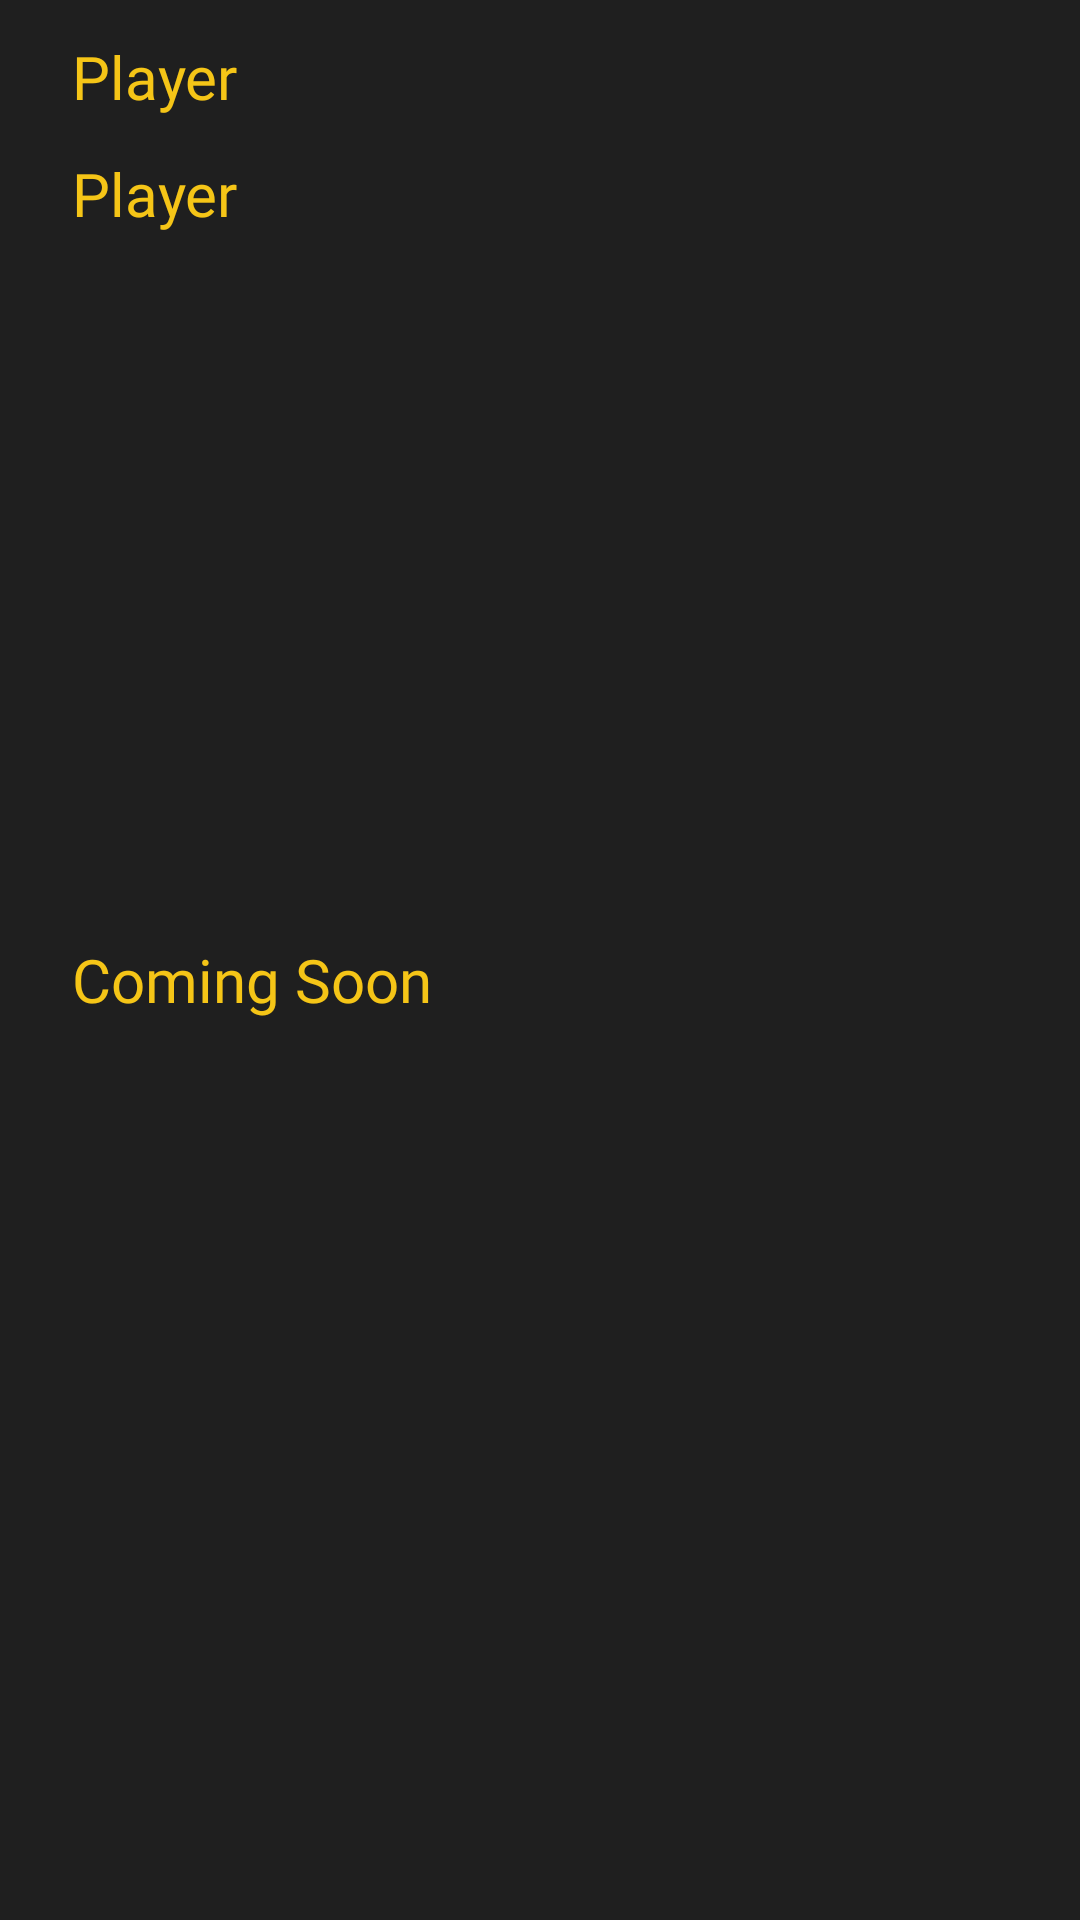

Here is an Android app screen rendered from its layout file. Give the layout XML and the strings, colors and styles it references.
<!-- AndroidManifest.xml: application theme Theme.Cinema -->
<!-- res/layout/fragment_home.xml -->
<?xml version="1.0" encoding="utf-8"?>
<androidx.constraintlayout.widget.ConstraintLayout xmlns:android="http://schemas.android.com/apk/res/android"
    xmlns:app="http://schemas.android.com/apk/res-auto"
    xmlns:tools="http://schemas.android.com/tools"
    android:layout_width="match_parent"
    android:orientation="vertical"
    android:layout_height="match_parent"
    android:background="@color/dark_grey">



    <ScrollView
        android:layout_width="match_parent"
        android:layout_height="match_parent"
        android:scrollbars="none"
        tools:layout_editor_absoluteX="-16dp"
        tools:layout_editor_absoluteY="31dp">



        <LinearLayout
            android:layout_width="match_parent"
            android:layout_height="match_parent"
            android:orientation="vertical">

            <TextView
                android:id="@+id/player_label"
                android:layout_width="match_parent"
                android:layout_height="wrap_content"
                android:layout_marginStart="24dp"
                android:layout_marginTop="12dp"
                android:fontFamily="@font/roboto_bold"
                android:text="Player"
                android:textColor="@color/yellow"
                android:textSize="20sp" />

            <TextView
                android:id="@+id/current_player"
                android:layout_width="match_parent"
                android:layout_height="wrap_content"
                android:layout_marginStart="24dp"
                android:layout_marginTop="12dp"
                android:fontFamily="@font/roboto_bold"
                android:text="Player"
                android:textColor="@color/yellow"
                android:textSize="20sp" />



            <androidx.cardview.widget.CardView
                android:id="@+id/cardView"
                android:layout_width="0dp"
                android:layout_height="wrap_content"
                android:layout_marginStart="4dp"
                app:layout_constraintBottom_toBottomOf="@+id/rv_main_category"
                app:layout_constraintStart_toStartOf="parent" />

            <androidx.recyclerview.widget.RecyclerView
                android:id="@+id/rv_main_category"
                android:layout_width="match_parent"
                android:layout_height="183dp"
                android:layout_margin="20dp"
                android:layout_marginStart="16dp"
                android:layout_marginTop="20dp"
                android:orientation="vertical"
                app:layout_constraintStart_toStartOf="parent"
                app:layout_constraintTop_toBottomOf="@+id/search_view"
                tools:itemCount="5"
                tools:listitem="@layout/item_rv_main_category" />

            <TextView
                android:id="@+id/textView_category"
                android:layout_width="match_parent"
                android:layout_height="wrap_content"
                android:layout_marginStart="24dp"
                android:layout_marginTop="12dp"
                android:fontFamily="@font/roboto_bold"
                android:text="Coming Soon"
                android:textColor="@color/yellow"
                android:textSize="20sp" />

            <androidx.recyclerview.widget.RecyclerView
                android:id="@+id/rv_sub_category"
                android:layout_width="match_parent"
                android:layout_height="wrap_content"
                android:layout_margin="20dp"
                android:layout_marginStart="24dp"
                android:layout_marginTop="20dp"
                android:orientation="vertical"
                app:layout_constraintStart_toStartOf="parent"
                app:layout_constraintTop_toBottomOf="@+id/textView_category"
                tools:itemCount="1"
                tools:listitem="@layout/item_rv_sub_category" />

        </LinearLayout>
    </ScrollView>


</androidx.constraintlayout.widget.ConstraintLayout>
<!-- res/layout/item_rv_main_category.xml (included above) -->
<?xml version="1.0" encoding="utf-8"?>
<RelativeLayout xmlns:android="http://schemas.android.com/apk/res/android"
    xmlns:app="http://schemas.android.com/apk/res-auto"
    xmlns:tools="http://schemas.android.com/tools"
    android:layout_width="wrap_content"
    android:layout_height="wrap_content">


    <androidx.cardview.widget.CardView
        android:id="@+id/category_card"
        android:layout_width="338dp"
        android:layout_height="59dp"
        android:layout_marginStart="10dp"
        android:layout_marginTop="10dp"
        android:layout_marginEnd="10dp"
        android:layout_marginBottom="10dp"
        app:cardBackgroundColor="@color/yellow"
        app:cardCornerRadius="10dp"
        app:cardElevation="5dp">

        <RelativeLayout
            android:layout_width="337dp"
            android:layout_height="match_parent">

            <ImageView
                android:id="@+id/img_mov"
                android:layout_width="57dp"
                android:layout_height="38dp"
                android:layout_alignParentTop="true"
                android:layout_alignParentEnd="true"
                android:layout_marginTop="7dp"
                android:layout_marginEnd="5dp"
                android:layout_marginRight="-20dp"
                android:src="@drawable/icons8_cinema_100" />

            <TextView
                android:id="@+id/tv_category_name"
                android:layout_width="match_parent"
                android:layout_height="wrap_content"
                android:layout_alignParentStart="true"
                android:layout_alignParentBottom="true"
                android:fontFamily="@font/roboto_bold"
                android:maxEms="10"
                android:maxLines="2"
                android:padding="10dp"
                android:text="Category Name"
                android:textColor="@color/black"
                android:textSize="20dp" />
        </RelativeLayout>
    </androidx.cardview.widget.CardView>



</RelativeLayout>
<!-- res/layout/item_rv_sub_category.xml (included above) -->
<?xml version="1.0" encoding="utf-8"?>
<LinearLayout xmlns:android="http://schemas.android.com/apk/res/android"
    xmlns:app="http://schemas.android.com/apk/res-auto"
    xmlns:tools="http://schemas.android.com/tools"
    android:layout_width="wrap_content"
    android:orientation="vertical"
    android:layout_height="wrap_content">


    <androidx.cardview.widget.CardView
        android:layout_width="180dp"
        android:layout_height="260dp"
        android:layout_margin="10dp"
        app:cardCornerRadius="10dp"
        app:cardElevation="5dp">

        <ImageView
            android:id="@+id/img_movie"
            android:layout_width="match_parent"
            android:scaleType="centerCrop"
            android:layout_height="match_parent"
            android:src="@drawable/default_poster" />

    </androidx.cardview.widget.CardView>
    <LinearLayout
        android:layout_width="match_parent"
        android:layout_height="wrap_content"
        android:orientation="vertical">



        <TextView
            android:id="@+id/tv_movie_name"
            android:layout_width="match_parent"
            android:layout_height="wrap_content"
            android:text="Movie Title"
            android:textSize="15sp"
            android:textColor="@color/white"
            android:maxLines="2"
            android:fontFamily="@font/roboto_bold"
            android:paddingStart="10dp"/>
    </LinearLayout>


</LinearLayout>
<!-- resources referenced by this layout -->
<resources>
  <color name="black">#000000</color>
  <color name="dark_grey">#1f1f1f</color>
  <color name="white">#FFFFFFFF</color>
  <color name="yellow">#F5C517</color>
  <!-- drawable default_poster: jpg bitmap (drawable-v24, 168701 bytes) -->
  <style name="Theme.Cinema" parent="Theme.MaterialComponents.Light.NoActionBar">
          
          <item name="colorPrimary">@color/black</item>
          <item name="colorPrimaryVariant">@color/purple_700</item>
          <item name="colorOnPrimary">@color/white</item>
          
          <item name="colorSecondary">@color/teal_200</item>
          <item name="colorSecondaryVariant">@color/teal_700</item>
          <item name="colorOnSecondary">@color/black</item>
          
          <item name="android:statusBarColor">?attr/colorPrimaryVariant</item>
          
      </style>
  <color name="purple_700">#FF3700B3</color>
  <color name="teal_200">#FF03DAC5</color>
  <color name="teal_700">#FF018786</color>
</resources>
